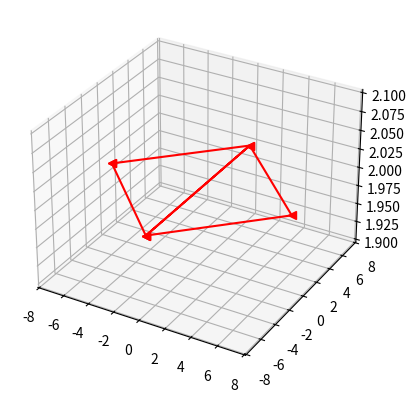

Write Python code to recreate this figure.
import numpy as np
import matplotlib.pyplot as plt
import matplotlib.lines as mlines
import math

plt.figure().add_subplot(projection="3d")    
    
def rotate(P, angle):
    P = (P[0]*math.cos(math.radians(angle)) - P[1]*math.sin(math.radians(angle)), P[0]*math.sin(math.radians(angle)) + P[1]*math.cos(math.radians(angle)), P[2])
    return P
    
class Rectangle():
    def __init__(self, origin, size, angle = 0) -> None:
        self.origin = origin
        self.size = size
        self.angle = angle
        
        dx = size[0]/2
        dy = size[1]/2
        dz = 0
    
        p0 = (origin[0] - dx, origin[1] - dy, origin[2] + dz)
        p1 = (origin[0] + dx, origin[1] - dy, origin[2] + dz)
        p2 = (origin[0] + dx, origin[1] + dy, origin[2] + dz)
        p3 = (origin[0] - dx, origin[1] + dy, origin[2] + dz)
    
        self.vertexes = [p0, p1, p2, p3]
        self.children = []
        
        if self.angle != 0:
            self.rotate(angle=self.angle)
        
        self.triangles = [0, 1, 2,     0, 2, 3]
        
        
    
    def rotate(self, center = None, angle = 0):
        
        if center is None:
            center = self.origin        
        p0, p1, p2, p3 = self.vertexes    
            
        ############## center
        p0 = (p0[0] - center[0], p0[1] - center[1], p0[2] )
        p1 = (p1[0] - center[0], p1[1] - center[1], p1[2] )
        p2 = (p2[0] - center[0], p2[1] - center[1], p2[2] )
        p3 = (p3[0] - center[0], p3[1] - center[1], p3[2] )   
        #####################
        
        p0 = rotate(p0, angle)
        p1 = rotate(p1, angle)
        p2 = rotate(p2, angle)
        p3 = rotate(p3, angle)
        
        ############## decenter  
        p0 = (p0[0] + center[0], p0[1] + center[1], p0[2] )
        p1 = (p1[0] + center[0], p1[1] + center[1], p1[2] )
        p2 = (p2[0] + center[0], p2[1] + center[1], p2[2] )
        p3 = (p3[0] + center[0], p3[1] + center[1], p3[2] )    
        #######################
        self.vertexes = [p0, p1, p2, p3]
        
        for c in self.children:
            c.rotate(center=center, angle=angle)
        
        return self
        
    def draw(self):
        for c in self.children:
            c.draw()          
            
        self._mesh()
        
    def _mesh(self):
        plt.plot([self.vertexes[idx][0] for idx in self.triangles], [self.vertexes[idx][1] for idx in self.triangles], [self.vertexes[idx][2] for idx in self.triangles], marker='<', color="red")
        plt.plot([self.vertexes[0][0], self.vertexes[-1][0]], [self.vertexes[0][1], self.vertexes[-1][1]], [self.vertexes[0][2], self.vertexes[-1][2]], marker='<', color="red")     
    
    def attach(self, child):
        self.children.append(child)      
        
        
        

r = Rectangle(origin=(0, 0, 2), size=(10, 10), angle=45)
r.draw()

plt.show()   
    

# draw_rectangle(origin=(0, 0, 2), r=(10, 10), angle=0)
# draw_rectangle(origin=(0, -4, 2), r=(4, 2), angle=90)


    
